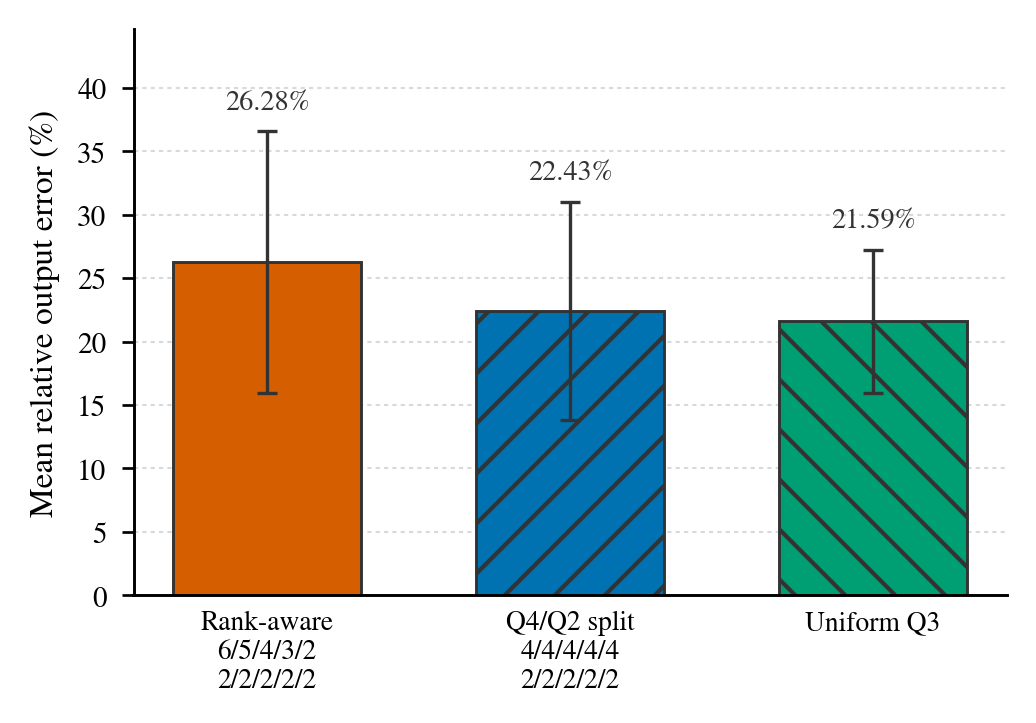

Source data for this figure (header and first rows):
strategy, label, precision_by_rank, format_by_rank, nominal_average_bits, effective_average_bits_per_weight, quantized_top10_bytes, sample_count, win_count, mean_relative_l2_error, std_relative_l2_error, median_relative_l2_error, min_relative_l2_error, max_relative_l2_error, mean_cosine_similarity
rank_aware_qk654, Rank-aware, 6/5/4/3/2/2/2/2/2/2, Q6_K/Q5_K/Q4_K/Q3_K/Q2_K/Q2_K/Q2_K/Q2_K/…, 3.0, 3.575, 56229888, 20, 4, 0.2628, 0.1031, 0.268, 0.1081, 0.5142, 0.9633
q4_q2_split, Q4/Q2 split, 4/4/4/4/4/2/2/2/2/2, Q4_K/Q4_K/Q4_K/Q4_K/Q4_K/Q2_K/Q2_K/Q2_K/…, 3.0, 3.562, 56033280, 20, 7, 0.2243, 0.08602, 0.2032, 0.09838, 0.3798, 0.9718
uniform_q3, Uniform Q3, 3/3/3/3/3/3/3/3/3/3, Q3_K/Q3_K/Q3_K/Q3_K/Q3_K/Q3_K/Q3_K/Q3_K/…, 3.0, 3.438, 54067200, 20, 9, 0.2159, 0.05666, 0.2155, 0.1369, 0.3735, 0.9777
